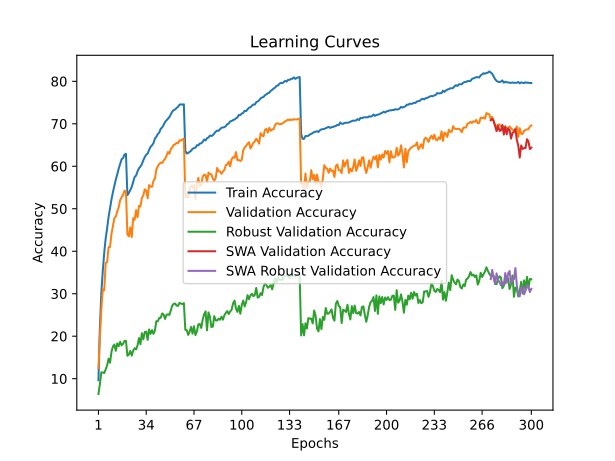

The data file committed next to this chart (first rows):
train_accuracy; train_loss; valid_accuracy; valid_loss; valid_accuracy_robust; valid_accuracy_swa; valid_accuracy_robust_swa
9,6431; 4,4987; 12,4500; 4,4640; 6,4000; 12,4500; 6,4000
22,2194; 3,7648; 19,8200; 3,9762; 8,7655; 19,8200; 8,7655
30,3213; 3,4184; 26,3000; 3,6944; 11,4897; 26,3000; 11,4897
35,3679; 3,2077; 31,0500; 3,5369; 11,4552; 31,0500; 11,4552
39,6604; 3,0391; 30,7900; 3,6249; 11,3448; 30,7900; 11,3448
43,0097; 2,9136; 37,2500; 3,2464; 12,2000; 37,2500; 12,2000
45,4040; 2,8132; 37,4400; 3,2874; 13,1586; 37,4400; 13,1586
48,0703; 2,7216; 40,9700; 3,0942; 14,7103; 40,9700; 14,7103
50,1115; 2,6471; 41,0000; 3,1361; 13,7517; 41,0000; 13,7517
52,1647; 2,5659; 44,0500; 3,0142; 16,3310; 44,0500; 16,3310
53,9009; 2,5047; 45,9400; 2,9812; 17,5724; 45,9400; 17,5724
55,3971; 2,4514; 47,8200; 2,9074; 18,0276; 47,8200; 18,0276
56,8933; 2,3973; 48,1600; 2,8852; 16,5655; 48,1600; 16,5655
58,0934; 2,3509; 49,3800; 2,8455; 18,3034; 49,3800; 18,3034
59,4445; 2,3055; 50,3600; 2,8538; 17,6690; 50,3600; 17,6690
60,5787; 2,2661; 52,0100; 2,7459; 18,7034; 52,0100; 18,7034
61,6618; 2,2278; 52,7300; 2,7577; 17,8552; 52,7300; 17,8552
61,9328; 2,2127; 53,2700; 2,7556; 18,2138; 53,2700; 18,2138
62,7489; 2,1960; 54,2400; 2,7113; 18,8690; 54,2400; 18,8690
62,9479; 2,1907; 54,0300; 2,7276; 18,9172; 54,0300; 18,9172
53,1969; 2,5213; 44,0000; 3,0181; 15,4000; 44,0000; 15,4000
53,7359; 2,5067; 43,5100; 3,0596; 15,6759; 43,5100; 15,6759
54,4010; 2,4782; 45,6100; 2,9897; 16,5172; 45,6100; 16,5172
55,1491; 2,4479; 43,3300; 3,0549; 15,4207; 43,3300; 15,4207
56,3482; 2,4114; 47,7700; 2,8716; 16,6069; 47,7700; 16,6069
57,4983; 2,3750; 47,4000; 2,8697; 17,1655; 47,4000; 17,1655
57,7994; 2,3559; 49,6600; 2,7725; 16,8966; 49,6600; 16,8966
58,7835; 2,3231; 48,0000; 2,8814; 17,8138; 48,0000; 17,8138
59,5135; 2,2961; 50,6900; 2,7211; 19,5724; 50,6900; 19,5724
59,9376; 2,2839; 50,5400; 2,7468; 18,1034; 50,5400; 18,1034
60,5047; 2,2569; 52,5300; 2,6908; 20,7172; 52,5300; 20,7172
61,4218; 2,2208; 53,1700; 2,6575; 19,2621; 53,1700; 19,2621
62,1758; 2,2002; 54,5500; 2,6037; 20,9931; 54,5500; 20,9931
62,7059; 2,1785; 54,3000; 2,6424; 21,0966; 54,3000; 21,0966
63,0139; 2,1588; 52,4600; 2,6696; 19,1310; 52,4600; 19,1310
63,8700; 2,1341; 55,5800; 2,5464; 21,5931; 55,5800; 21,5931
64,5621; 2,1135; 55,1900; 2,5722; 20,5655; 55,1900; 20,5655
64,9461; 2,0938; 55,1700; 2,5464; 21,4276; 55,1700; 21,4276
65,4282; 2,0767; 56,5200; 2,5171; 20,5517; 56,5200; 20,5517
66,5303; 2,0445; 57,1100; 2,5210; 21,3517; 57,1100; 21,3517
66,9574; 2,0268; 59,2300; 2,4235; 23,5379; 59,2300; 23,5379
67,6014; 2,0056; 60,0000; 2,3825; 23,5172; 60,0000; 23,5172
67,9335; 1,9917; 60,5400; 2,3678; 24,2897; 60,5400; 24,2897
68,8116; 1,9625; 60,8700; 2,3583; 24,3241; 60,8700; 24,3241
69,1416; 1,9492; 60,7500; 2,3387; 25,3517; 60,7500; 25,3517
69,7047; 1,9267; 61,3400; 2,3253; 25,1172; 61,3400; 25,1172
70,4137; 1,9074; 61,7200; 2,3158; 24,0690; 61,7200; 24,0690
70,7998; 1,8956; 62,4500; 2,2865; 25,0138; 62,4500; 25,0138
71,1408; 1,8766; 63,3500; 2,2783; 25,1655; 63,3500; 25,1655
71,5869; 1,8630; 62,9400; 2,2685; 25,0069; 62,9400; 25,0069
72,2369; 1,8398; 64,0700; 2,2461; 26,0552; 64,0700; 26,0552
72,8800; 1,8228; 64,4900; 2,2206; 27,2000; 64,4900; 27,2000
73,2221; 1,8067; 65,0600; 2,1995; 27,6276; 65,0600; 27,6276
73,3791; 1,7973; 65,1300; 2,1948; 27,6828; 65,1300; 27,6828
73,7461; 1,7868; 65,5500; 2,1864; 27,2000; 65,5500; 27,2000
74,0161; 1,7842; 65,4400; 2,1840; 27,1379; 65,4400; 27,1379
74,4952; 1,7688; 66,1200; 2,1599; 27,8552; 66,1200; 27,8552
74,5912; 1,7661; 66,0500; 2,1758; 27,6897; 66,0500; 27,6897
74,4912; 1,7660; 66,3100; 2,1651; 27,5310; 66,3100; 27,5310
74,5902; 1,7621; 66,5400; 2,1598; 27,7931; 66,5400; 27,7931
... 240 more rows
